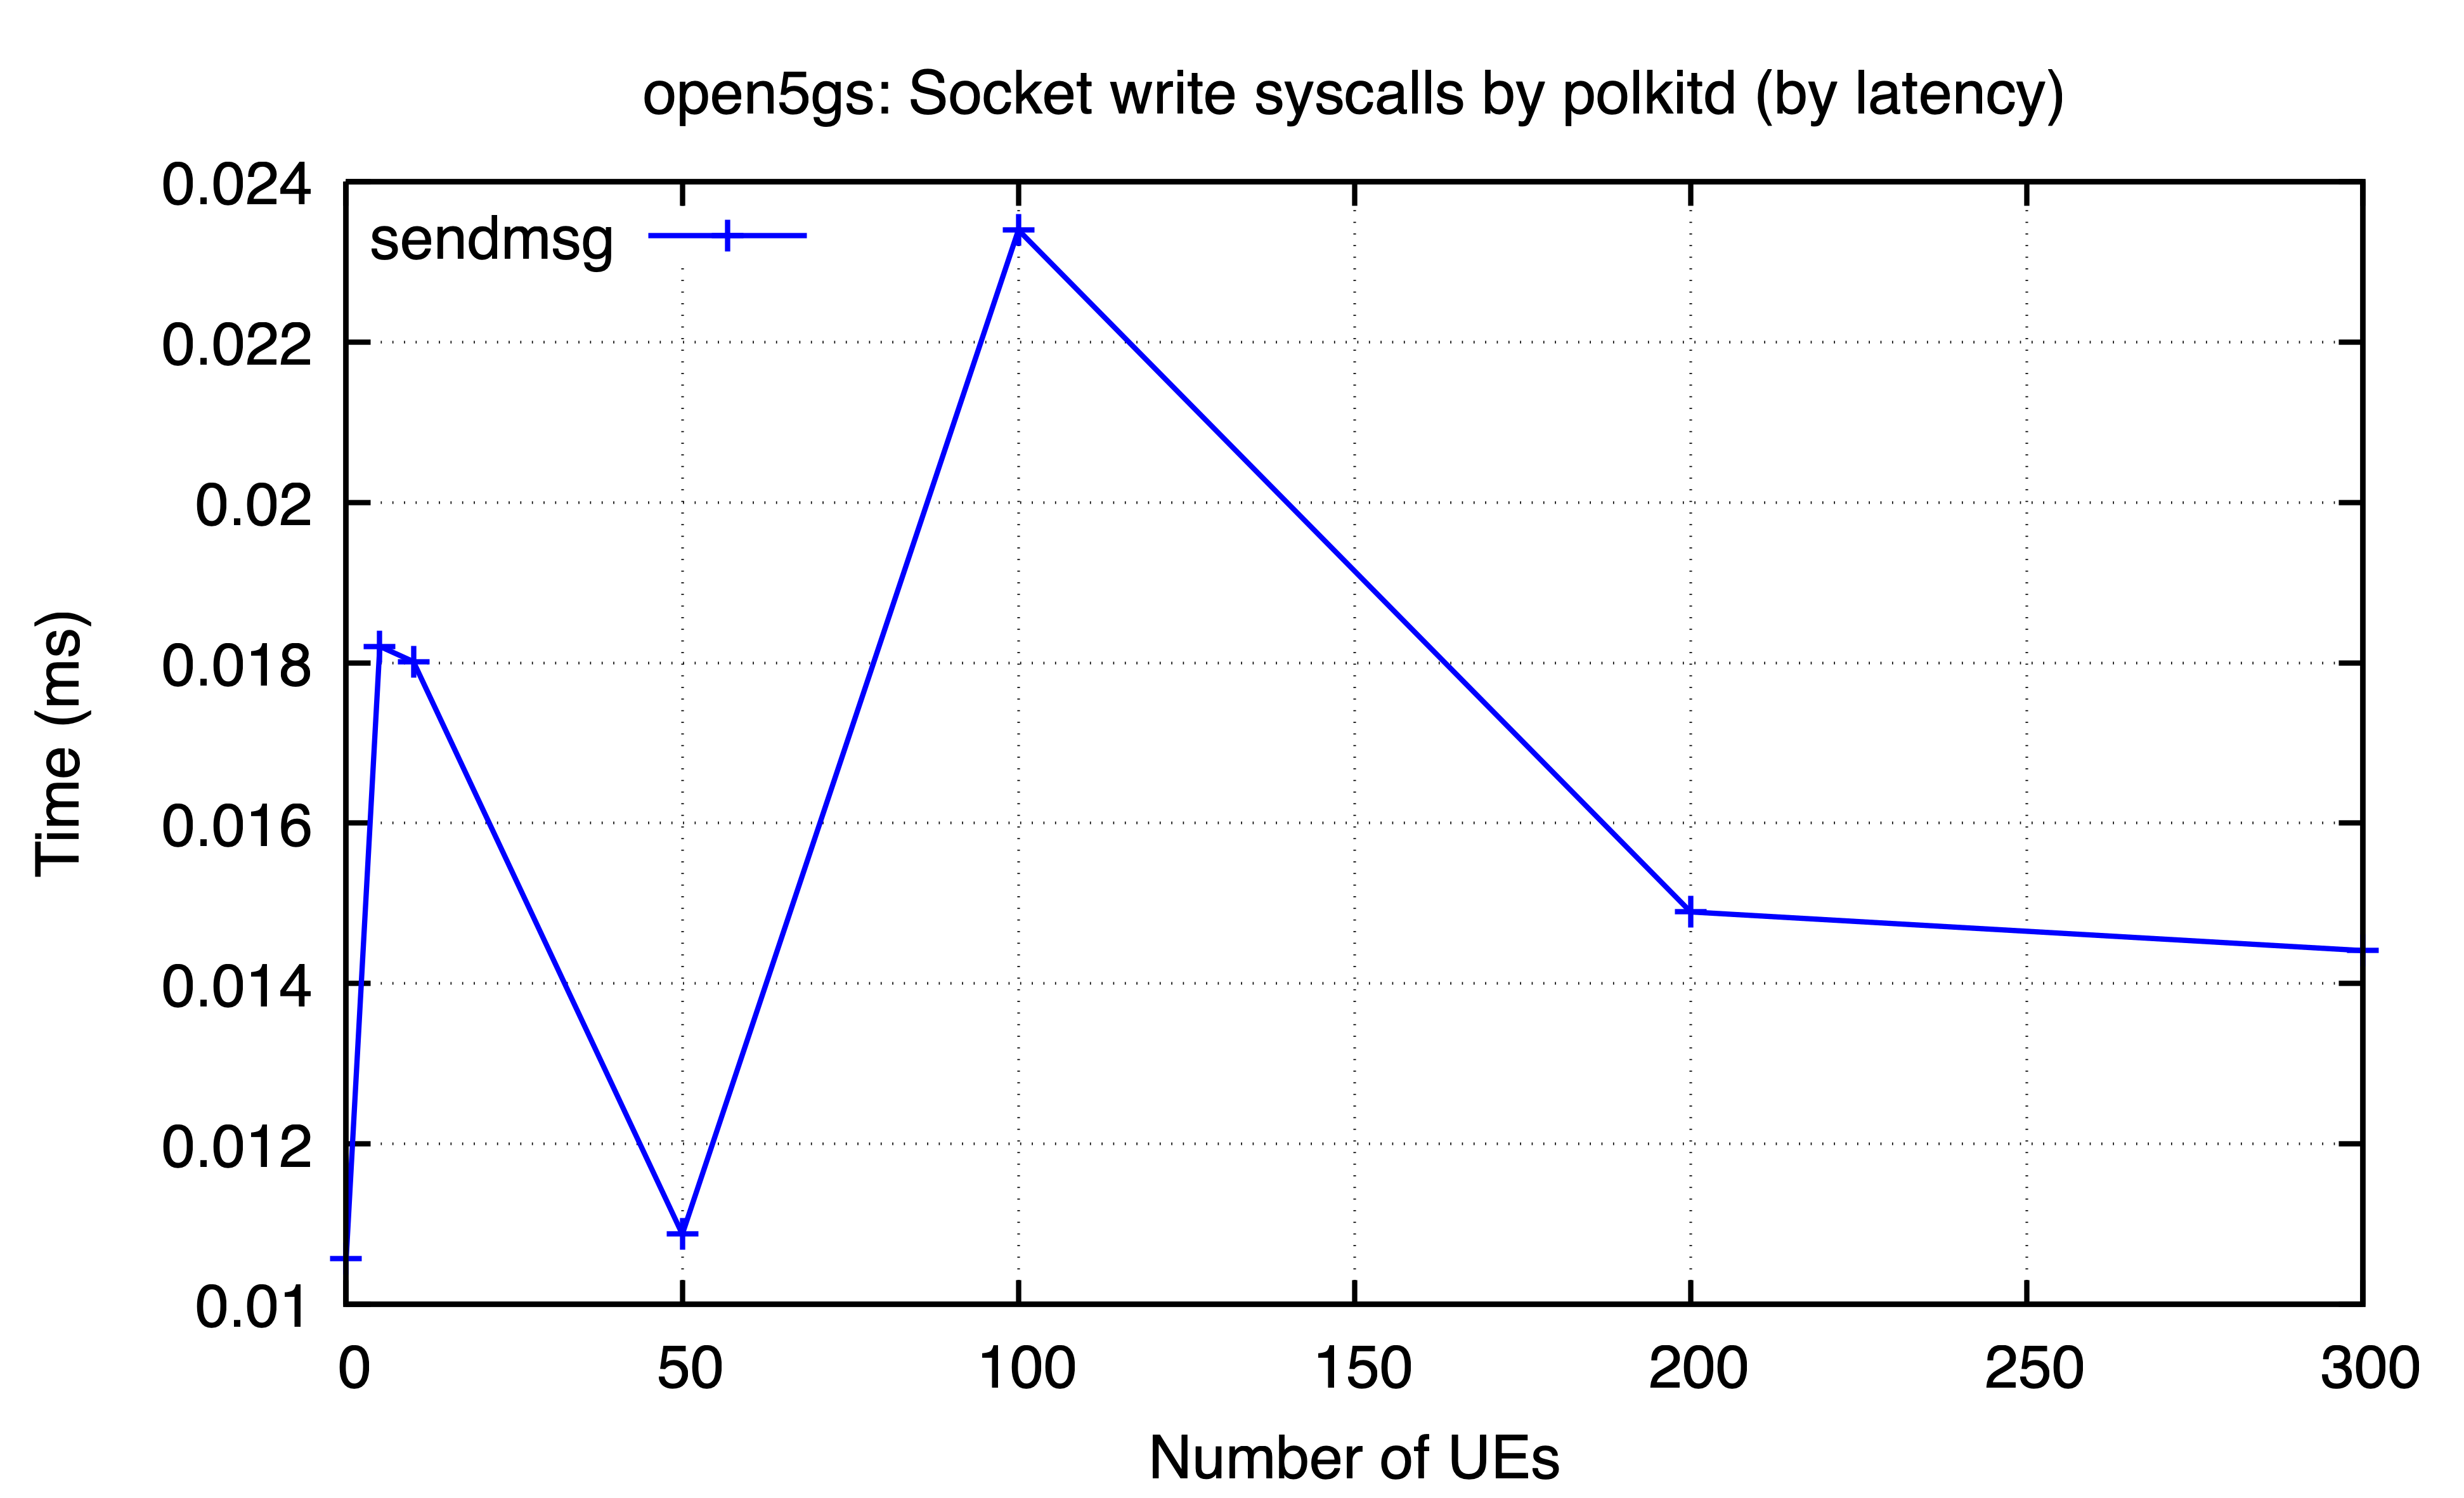

The table this chart was drawn from, first rows:
ues, sendmsg
0, 0.01057
5, 0.0182
10, 0.01801
50, 0.01088
100, 0.02339
200, 0.01489
300, 0.01441
